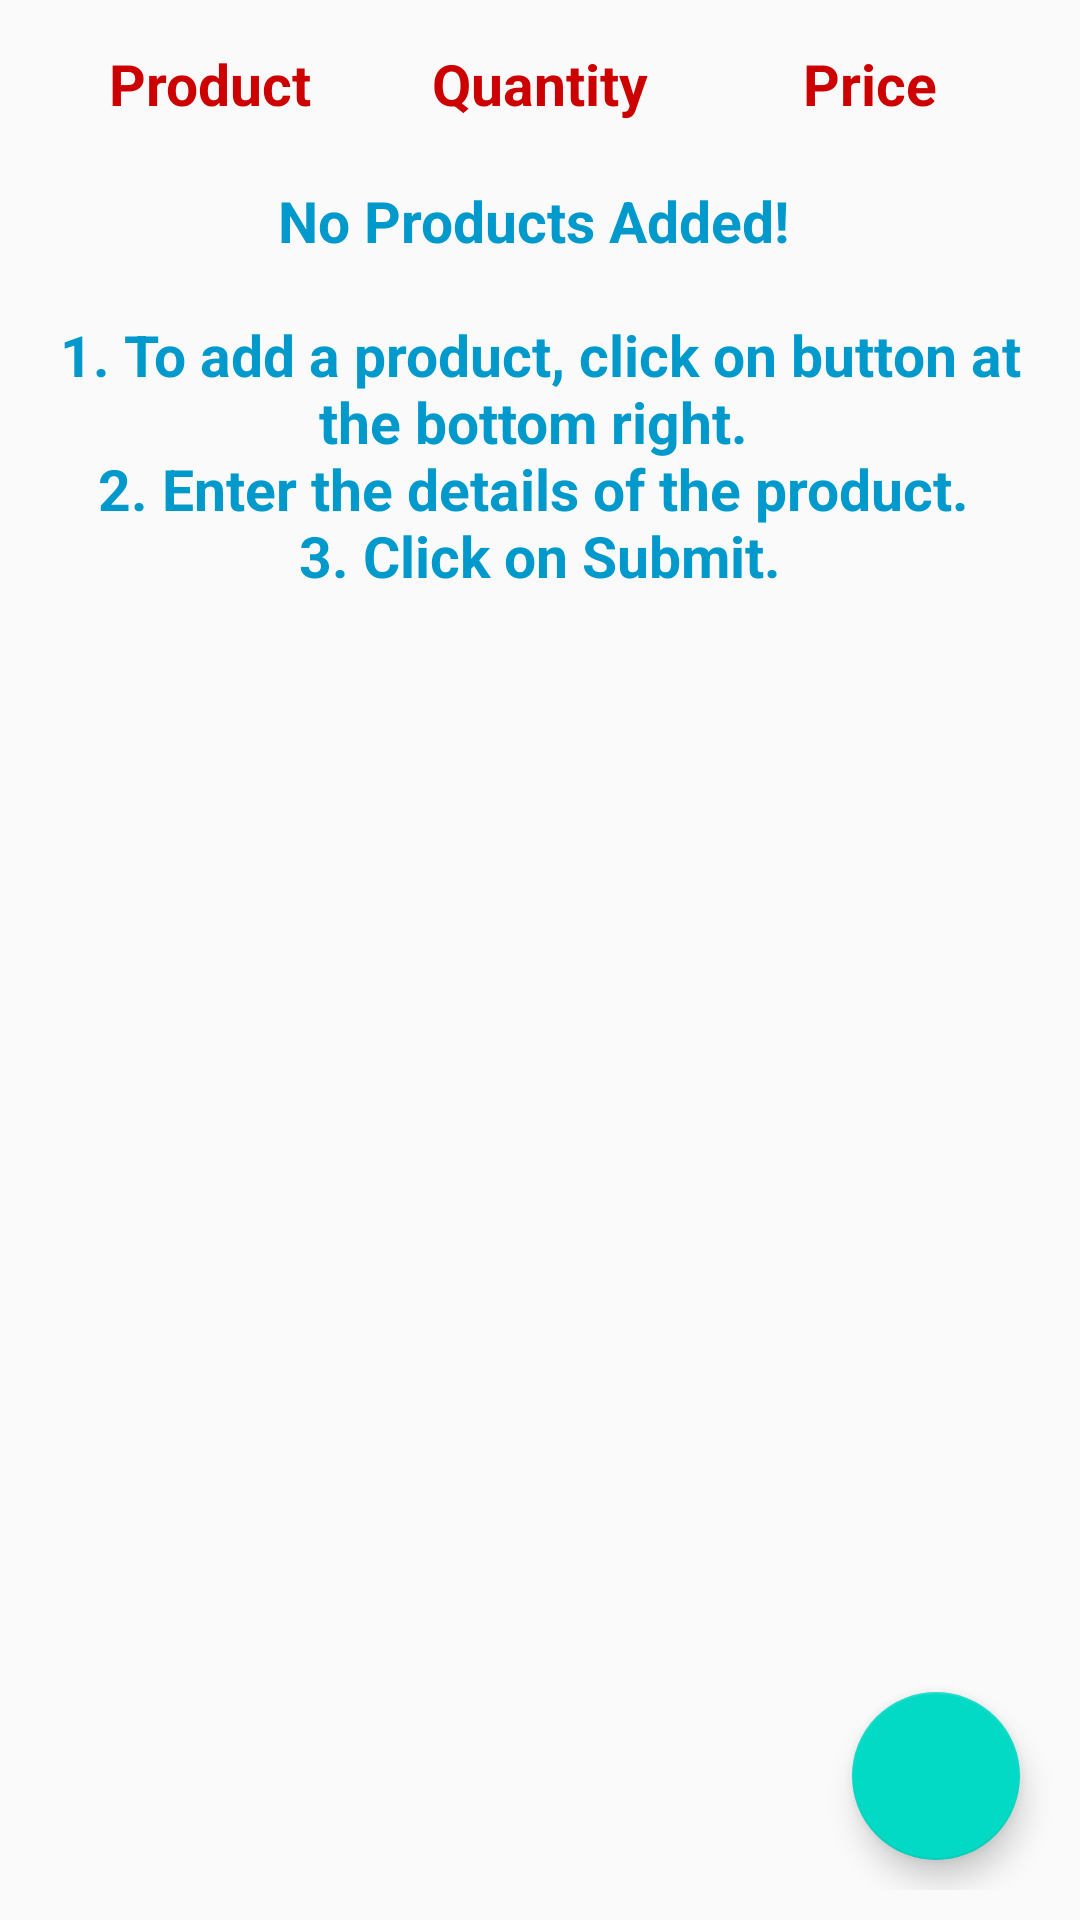

Android layout source for this screen:
<!-- AndroidManifest.xml: application theme AppTheme -->
<!-- res/layout/activity_main.xml -->
<?xml version="1.0" encoding="utf-8"?>
<RelativeLayout xmlns:android="http://schemas.android.com/apk/res/android"
    xmlns:tools="http://schemas.android.com/tools"
    android:layout_width="match_parent"
    android:layout_height="match_parent"
    android:orientation="vertical"
    android:padding="10dp"
    tools:context="com.diyandroid.inventory.MainActivity">

    <LinearLayout
        android:id="@+id/displayView"
        android:layout_width="match_parent"
        android:layout_height="wrap_content"
        android:layout_margin="5dp"
        android:orientation="horizontal">

        <TextView
            android:layout_width="0dp"
            android:layout_height="wrap_content"
            android:layout_weight="1"
            android:gravity="center"
            android:text="@string/product"
            android:textColor="@android:color/holo_red_dark"
            android:textSize="19sp"
            android:textStyle="bold" />

        <TextView
            android:layout_width="0dp"
            android:layout_height="wrap_content"
            android:layout_weight="1"
            android:gravity="center"
            android:text="@string/quantity_list"
            android:textColor="@android:color/holo_red_dark"
            android:textSize="19sp"
            android:textStyle="bold" />

        <TextView
            android:layout_width="0dp"
            android:layout_height="wrap_content"
            android:layout_weight="1"
            android:gravity="center"
            android:text="@string/price_list"
            android:textColor="@android:color/holo_red_dark"
            android:textSize="19sp"
            android:textStyle="bold" />

    </LinearLayout>

    <LinearLayout
        android:id="@+id/emptyView"
        android:layout_width="match_parent"
        android:layout_height="wrap_content"
        android:layout_below="@id/displayView"
        android:layout_marginTop="15dp"
        android:orientation="vertical">

        <TextView
            android:layout_width="match_parent"
            android:layout_height="0dp"
            android:layout_weight="1"
            android:gravity="center"
            android:text="@string/instructions"
            android:textColor="@android:color/holo_blue_dark"
            android:textSize="19sp"
            android:textStyle="bold" />

    </LinearLayout>

    <ListView
        android:id="@+id/listView"
        android:layout_width="match_parent"
        android:layout_height="match_parent"
        android:layout_below="@id/emptyView" />

    <android.support.design.widget.FloatingActionButton
        android:id="@+id/fab"
        android:layout_width="wrap_content"
        android:layout_height="wrap_content"
        android:layout_alignParentBottom="true"
        android:layout_alignParentEnd="true"
        android:layout_margin="10dp"
        android:src="@drawable/ic_action_add" />

</RelativeLayout>
<!-- resources referenced by this layout -->
<resources>
  <string name="instructions">No Products Added!  \n\n1. To add a product, click on button at the bottom right.  \n2. Enter the details of the product.  \n3. Click on Submit.</string>
  <string name="price_list">Price</string>
  <string name="product">Product</string>
  <string name="quantity_list">Quantity</string>
  <style name="AppTheme" parent="Theme.AppCompat.Light.DarkActionBar">
          
          <item name="colorPrimary">@color/colorPrimary</item>
          <item name="colorPrimaryDark">@color/colorPrimaryDark</item>
          <item name="colorAccent">@color/colorAccent</item>
      </style>
  <!-- not gathered from this repository: default colours our renderer supplied (Android Studio template values) -->
  <color name="colorPrimary">#FF6200EE</color>
  <color name="colorPrimaryDark">#FF3700B3</color>
  <color name="colorAccent">#FF03DAC5</color>
</resources>
